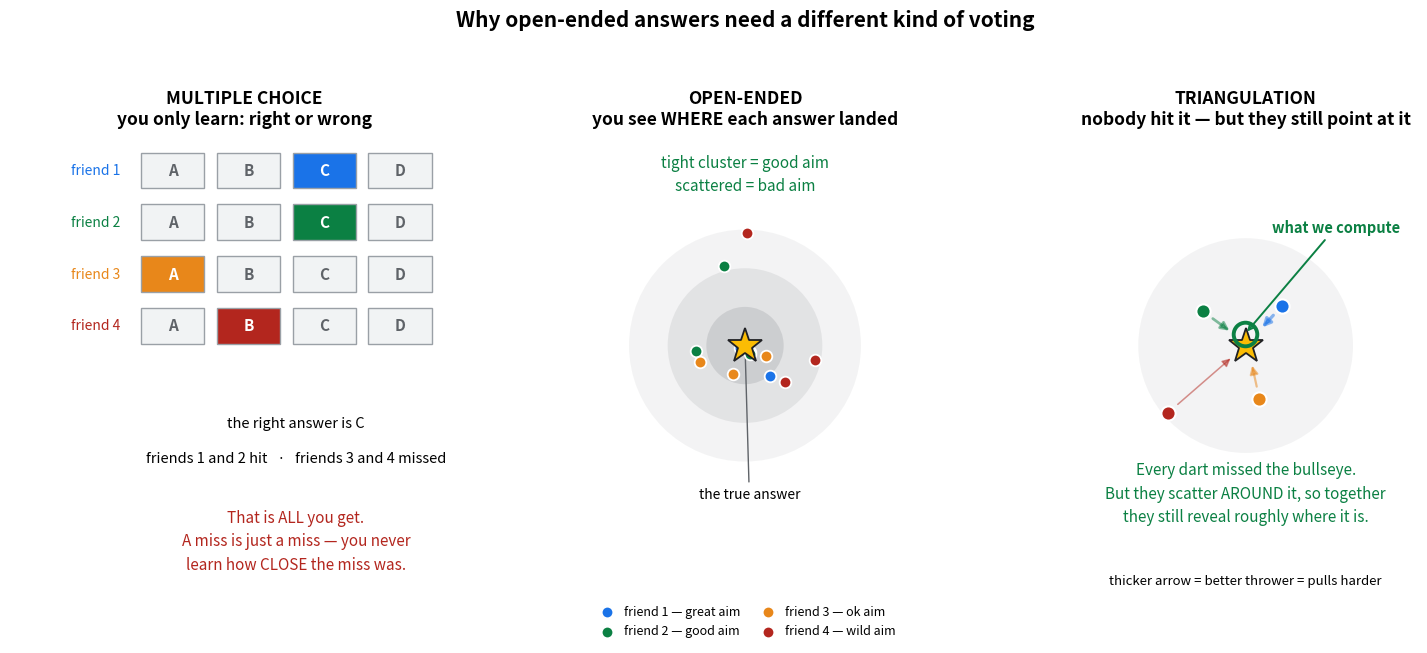

Source code (Python): (Note: this script raises an exception after producing the figure.)
"""One picture explaining the whole project, using darts."""
import numpy as np, matplotlib
matplotlib.use("Agg")
import matplotlib.pyplot as plt
from matplotlib.patches import Circle, FancyArrowPatch

rng = np.random.default_rng(3)
fig, axes = plt.subplots(1, 3, figsize=(15, 6.4))
COL = ["#1a73e8", "#0b8043", "#e8871a", "#b3261e"]
NAMES = ["great aim", "good aim", "ok aim", "wild aim"]
SPREAD = [0.14, 0.28, 0.50, 0.85]

# ---------------- panel 1
ax = axes[0]
ax.set_title("MULTIPLE CHOICE\nyou only learn: right or wrong", fontsize=12.5, fontweight="bold", pad=14)
for i in range(4):
    for k, lab in enumerate("ABCD"):
        hit = (k == [2, 2, 0, 1][i])
        ax.add_patch(plt.Rectangle((k*1.1, -i*1.05), 0.92, 0.72,
                     facecolor=COL[i] if hit else "#f1f3f4", edgecolor="#9aa0a6", lw=1))
        ax.text(k*1.1+0.46, -i*1.05+0.36, lab, ha="center", va="center",
                fontsize=11, color="white" if hit else "#5f6368", fontweight="bold")
    ax.text(-0.30, -i*1.05+0.36, f"friend {i+1}", ha="right", va="center", fontsize=10, color=COL[i])
ax.text(2.25, -4.85, "the right answer is C", ha="center", fontsize=10.5, style="italic")
ax.text(2.25, -5.55, "friends 1 and 2 hit   ·   friends 3 and 4 missed", ha="center", fontsize=10.5)
ax.text(2.25, -7.15, "That is ALL you get.\nA miss is just a miss — you never\nlearn how CLOSE the miss was.",
        ha="center", va="center", fontsize=11, color="#b3261e", linespacing=1.5)
ax.set_xlim(-1.9, 4.9); ax.set_ylim(-8.4, 0.9); ax.axis("off")

# ---------------- panel 2
ax = axes[1]
ax.set_title("OPEN-ENDED\nyou see WHERE each answer landed", fontsize=12.5, fontweight="bold", pad=14)
for r, a in [(1.35, 0.07), (0.90, 0.11), (0.45, 0.16)]:
    ax.add_patch(Circle((0, 0), r, facecolor="#5f6368", alpha=a, edgecolor="none"))
for i in range(4):
    pts = rng.normal(0, SPREAD[i], size=(3, 2))
    n = np.linalg.norm(pts, axis=1, keepdims=True)
    pts = np.where(n > 1.5, pts/n*1.5, pts)          # keep everything on screen
    ax.scatter(pts[:, 0], pts[:, 1], s=70, color=COL[i], edgecolor="white", lw=1.3,
               zorder=4, label=f"friend {i+1} — {NAMES[i]}")
ax.plot(0, 0, "*", ms=26, color="#fbbc04", markeredgecolor="#202124", mew=1.3, zorder=6)
ax.annotate("the true answer", xy=(0, 0), xytext=(0.05, -1.78), ha="center", fontsize=10, style="italic",
            arrowprops=dict(arrowstyle="->", color="#5f6368", lw=1))
ax.text(0, 1.80, "tight cluster = good aim\nscattered = bad aim", ha="center", fontsize=11,
        color="#0b8043", linespacing=1.5)
ax.legend(loc="lower center", bbox_to_anchor=(0.5, -0.10), fontsize=9, frameon=False, ncol=2,
          handletextpad=0.4, columnspacing=1.2)
ax.set_xlim(-2.0, 2.0); ax.set_ylim(-3.0, 2.35); ax.set_aspect("equal"); ax.axis("off")

# ---------------- panel 3
ax = axes[2]
ax.set_title("TRIANGULATION\nnobody hit it — but they still point at it", fontsize=12.5, fontweight="bold", pad=14)
ax.add_patch(Circle((0, 0), 1.25, facecolor="#5f6368", alpha=0.07, edgecolor="none"))
darts = np.array([[0.42, 0.46], [-0.50, 0.40], [0.16, -0.62], [-0.90, -0.78]])
w = np.array([4.0, 3.0, 2.0, 0.6]); w = w / w.sum()
for i, (p, c) in enumerate(zip(darts, COL)):
    ax.add_patch(FancyArrowPatch(p, (0.02, 0.02), arrowstyle="-|>", mutation_scale=12,
                 color=c, lw=0.9 + 3.4*w[i], alpha=0.5, zorder=3,
                 shrinkA=9, shrinkB=16))
    ax.scatter(*p, s=105, color=c, edgecolor="white", lw=1.5, zorder=5)
ax.plot(0, 0, "*", ms=26, color="#fbbc04", markeredgecolor="#202124", mew=1.3, zorder=6)
est = (darts * w[:, None]).sum(0)
ax.plot(*est, "o", ms=17, mfc="none", mec="#0b8043", mew=2.8, zorder=7)
ax.annotate("what we compute", xy=est, xytext=(1.05, 1.32), fontsize=10.5, color="#0b8043",
            fontweight="bold", ha="center",
            arrowprops=dict(arrowstyle="->", color="#0b8043", lw=1.4))
ax.text(0, -2.05, "Every dart missed the bullseye.\nBut they scatter AROUND it, so together\nthey still reveal roughly where it is.",
        ha="center", fontsize=11, color="#0b8043", linespacing=1.5)
ax.text(0, -2.78, "thicker arrow = better thrower = pulls harder", ha="center", fontsize=9.5, style="italic")
ax.set_xlim(-2.0, 2.0); ax.set_ylim(-3.0, 2.35); ax.set_aspect("equal"); ax.axis("off")

fig.suptitle("Why open-ended answers need a different kind of voting",
             fontsize=15, fontweight="bold", y=0.985)
fig.tight_layout(rect=[0, 0, 1, 0.94])
fig.savefig("results/figures/EXPLAIN_darts.png", dpi=150, facecolor="white")
print("ok")
